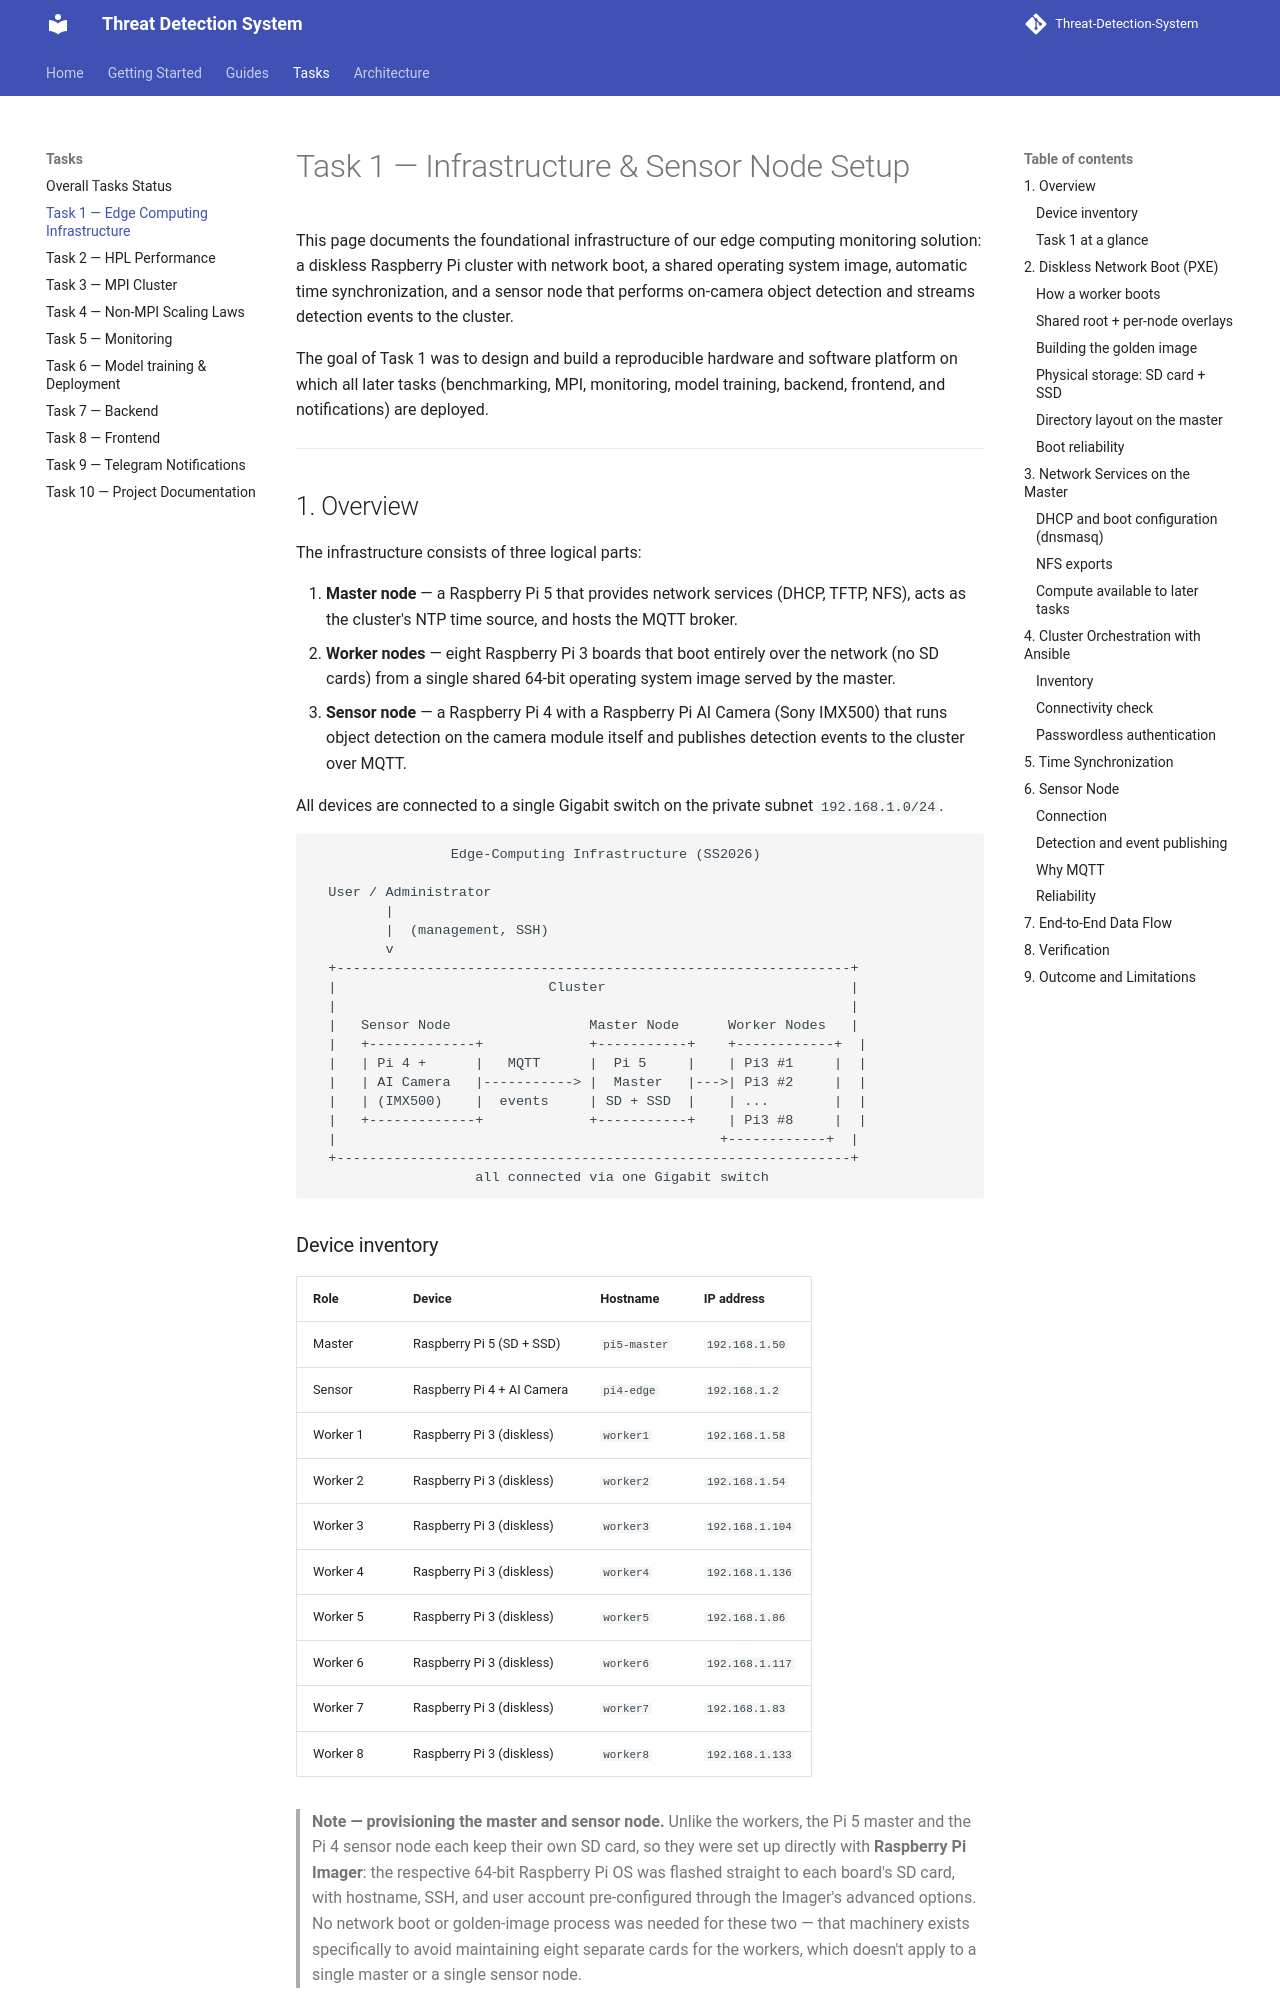

repository: Group-6-Cloud-Computing-SS2026/Threat-Detection-System · page: tasks/task-01-edge-computing-infrastructure/index.html · generator: mkdocs


# Task 1 — Infrastructure & Sensor Node Setup

This page documents the foundational infrastructure of our edge computing monitoring solution: a diskless Raspberry Pi cluster with network boot, a shared operating system image, automatic time synchronization, and a sensor node that performs on-camera object detection and streams detection events to the cluster.

The goal of Task 1 was to design and build a reproducible hardware and software platform on which all later tasks (benchmarking, MPI, monitoring, model training, backend, frontend, and notifications) are deployed.

---

## 1. Overview

The infrastructure consists of three logical parts:

1. **Master node** — a Raspberry Pi 5 that provides network services (DHCP, TFTP, NFS), acts as the cluster's NTP time source, and hosts the MQTT broker.
2. **Worker nodes** — eight Raspberry Pi 3 boards that boot entirely over the network (no SD cards) from a single shared 64-bit operating system image served by the master.
3. **Sensor node** — a Raspberry Pi 4 with a Raspberry Pi AI Camera (Sony IMX500) that runs object detection on the camera module itself and publishes detection events to the cluster over MQTT.

All devices are connected to a single Gigabit switch on the private subnet `192.168.1.0/24`.

```
                 Edge-Computing Infrastructure (SS2026)

  User / Administrator
         |
         |  (management, SSH)
         v
  +---------------------------------------------------------------+
  |                          Cluster                              |
  |                                                               |
  |   Sensor Node                 Master Node      Worker Nodes   |
  |   +-------------+             +-----------+    +------------+  |
  |   | Pi 4 +      |   MQTT      |  Pi 5     |    | Pi3 #1     |  |
  |   | AI Camera   |-----------> |  Master   |--->| Pi3 #2     |  |
  |   | (IMX500)    |  events     | SD + SSD  |    | ...        |  |
  |   +-------------+             +-----------+    | Pi3 #8     |  |
  |                                               +------------+  |
  +---------------------------------------------------------------+
                    all connected via one Gigabit switch
```
